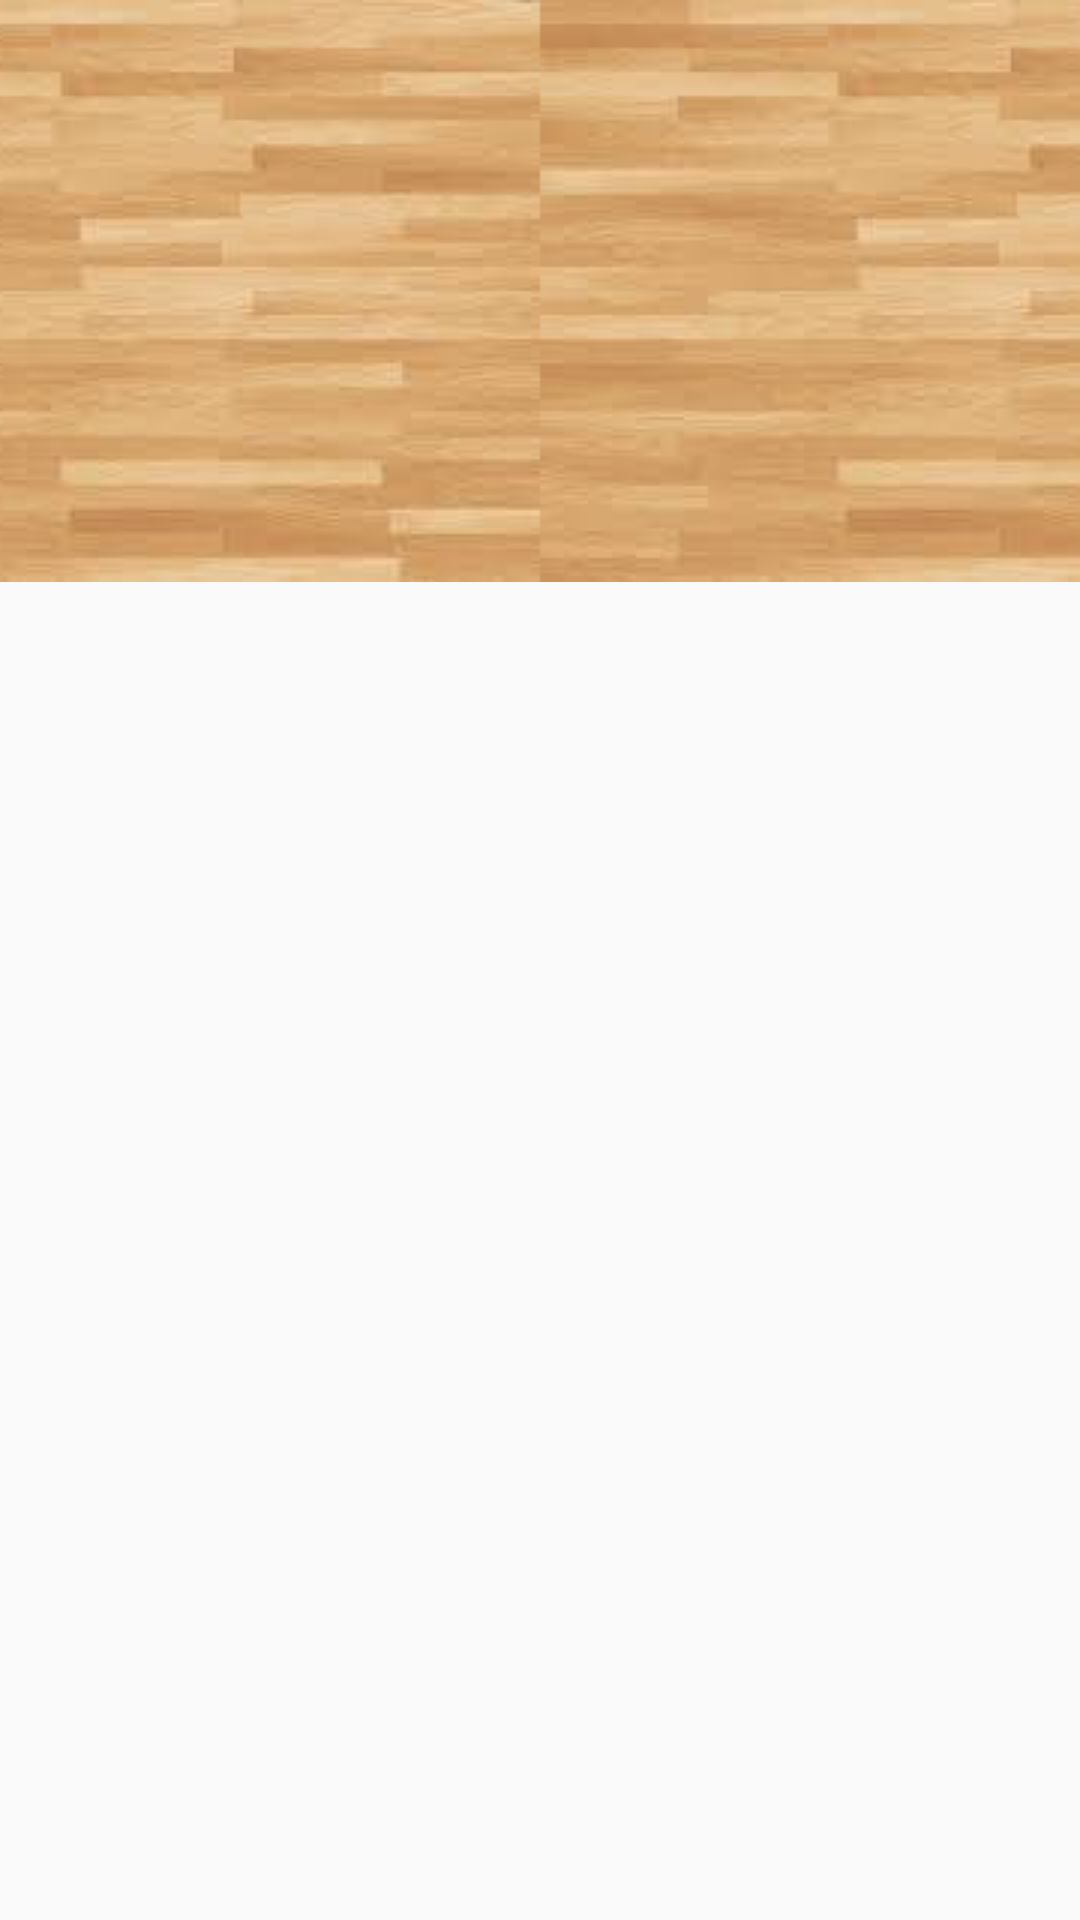

Write the Android layout XML for this screen, with the resource values it uses.
<!-- AndroidManifest.xml: application theme AppTheme -->
<!-- res/layout/light_panel.xml -->
<?xml version="1.0" encoding="utf-8"?>
<RelativeLayout xmlns:android="http://schemas.android.com/apk/res/android"
    android:orientation="vertical" android:layout_width="match_parent"
    android:layout_height="wrap_content">

    <ImageView
        android:id="@+id/light_background"
        android:layout_width="match_parent"
        android:layout_height="wrap_content"
        android:src="@drawable/floor_light"
        android:contentDescription=""
        android:scaleType="centerCrop" />

</RelativeLayout>
<!-- resources referenced by this layout -->
<resources>
  <!-- drawable floor_light: png bitmap (drawable, 61932 bytes) -->
  <style name="AppTheme" parent="Theme.AppCompat.Light.DarkActionBar" />
</resources>
